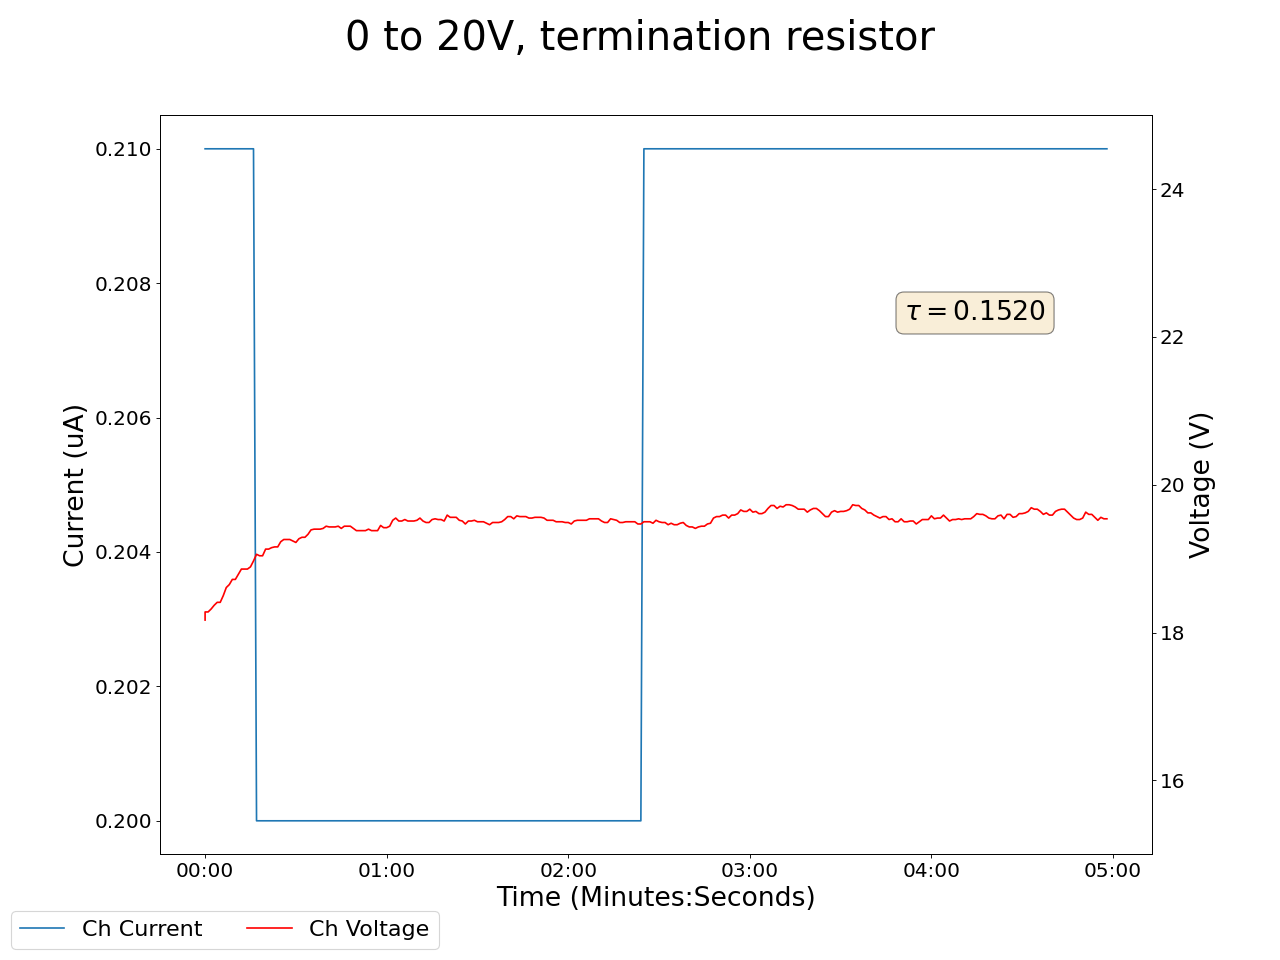

Data behind this chart, as committed beside it:
2025-01-27 14:15:19.111203, 0.4300000071525574, 0.0, 0.05999999865889549, 0.0, 18.170000076293945, 0.20999999344348907, 0.14000000059604645, 0.0, 0.05999999865889549, 0.0, 0.0, 0.0, 0.12999999523162842, 0.0, 0.949999988079071, 0.0, 0.0, 0.0, 0.0, 0.0, 0.4399999976158142, 0.0, 0.5199999809265137
2025-01-27 14:15:20.111171, 0.43, 0.0, 0.06, 0.0, 18.28, 0.21, 0.14, 0.0, 0.06, 0.0, 0.0, 0.0, 0.13, 0.0, 0.95, 0.0, 0.0, 0.0, 0.0, 0.0, 0.44, 0.0, 0.52
2025-01-27 14:15:21.111171, 0.43, 0.0, 0.06, 0.0, 18.28, 0.21, 0.14, 0.0, 0.06, 0.0, 0.0, 0.0, 0.13, 0.0, 0.95, 0.0, 0.0, 0.0, 0.0, 0.0, 0.44, 0.0, 0.52
2025-01-27 14:15:22.111170, 0.43, 0.0, 0.06, 0.0, 18.32, 0.21, 0.14, 0.0, 0.06, 0.0, 0.0, 0.0, 0.13, 0.0, 0.95, 0.0, 0.0, 0.0, 0.0, 0.0, 0.44, 0.0, 0.52
2025-01-27 14:15:23.111171, 0.43, 0.0, 0.06, 0.0, 18.37, 0.21, 0.14, 0.0, 0.06, 0.0, 0.0, 0.0, 0.13, 0.0, 0.95, 0.0, 0.0, 0.0, 0.0, 0.0, 0.44, 0.0, 0.52
2025-01-27 14:15:24.111171, 0.43, 0.0, 0.06, 0.0, 18.41, 0.21, 0.14, 0.0, 0.06, 0.0, 0.0, 0.0, 0.13, 0.0, 0.95, 0.0, 0.0, 0.0, 0.0, 0.0, 0.44, 0.0, 0.52
2025-01-27 14:15:25.111170, 0.43, 0.0, 0.06, 0.0, 18.41, 0.21, 0.14, 0.0, 0.06, 0.0, 0.0, 0.0, 0.13, 0.0, 0.95, 0.0, 0.0, 0.0, 0.0, 0.0, 0.44, 0.0, 0.52
2025-01-27 14:15:26.111171, 0.43, 0.0, 0.06, 0.0, 18.5, 0.21, 0.14, 0.0, 0.06, 0.0, 0.0, 0.0, 0.13, 0.0, 0.95, 0.0, 0.0, 0.0, 0.0, 0.0, 0.44, 0.0, 0.52
2025-01-27 14:15:27.111170, 0.43, 0.0, 0.06, 0.0, 18.61, 0.21, 0.14, 0.0, 0.06, 0.0, 0.0, 0.0, 0.13, 0.0, 0.95, 0.0, 0.0, 0.0, 0.0, 0.0, 0.44, 0.0, 0.52
2025-01-27 14:15:28.111171, 0.43, 0.0, 0.06, 0.0, 18.65, 0.21, 0.14, 0.0, 0.06, 0.0, 0.0, 0.0, 0.13, 0.0, 0.95, 0.0, 0.0, 0.0, 0.0, 0.0, 0.44, 0.0, 0.52
2025-01-27 14:15:29.111171, 0.43, 0.0, 0.06, 0.0, 18.72, 0.21, 0.14, 0.0, 0.06, 0.0, 0.0, 0.0, 0.13, 0.0, 0.95, 0.0, 0.0, 0.0, 0.0, 0.0, 0.44, 0.0, 0.52
2025-01-27 14:15:30.111171, 0.43, 0.0, 0.06, 0.0, 18.72, 0.21, 0.14, 0.0, 0.06, 0.0, 0.0, 0.0, 0.13, 0.0, 0.95, 0.0, 0.0, 0.0, 0.0, 0.0, 0.44, 0.0, 0.52
2025-01-27 14:15:31.111171, 0.43, 0.0, 0.06, 0.0, 18.79, 0.21, 0.14, 0.0, 0.06, 0.0, 0.0, 0.0, 0.13, 0.0, 0.95, 0.0, 0.0, 0.0, 0.0, 0.0, 0.44, 0.0, 0.52
2025-01-27 14:15:32.111170, 0.43, 0.0, 0.06, 0.0, 18.86, 0.21, 0.14, 0.0, 0.06, 0.0, 0.0, 0.0, 0.13, 0.0, 0.95, 0.0, 0.0, 0.0, 0.0, 0.0, 0.44, 0.0, 0.52
2025-01-27 14:15:33.111171, 0.43, 0.0, 0.06, 0.0, 18.86, 0.21, 0.14, 0.0, 0.06, 0.0, 0.0, 0.0, 0.13, 0.0, 0.95, 0.0, 0.0, 0.0, 0.0, 0.0, 0.44, 0.0, 0.52
2025-01-27 14:15:34.111171, 0.43, 0.0, 0.06, 0.0, 18.86, 0.21, 0.14, 0.0, 0.06, 0.0, 0.0, 0.0, 0.13, 0.0, 0.95, 0.0, 0.0, 0.0, 0.0, 0.0, 0.44, 0.0, 0.52
2025-01-27 14:15:35.111170, 0.43, 0.0, 0.06, 0.0, 18.89, 0.21, 0.14, 0.0, 0.06, 0.0, 0.0, 0.0, 0.13, 0.0, 0.95, 0.0, 0.0, 0.0, 0.0, 0.0, 0.44, 0.0, 0.52
2025-01-27 14:15:36.111171, 0.43, 0.0, 0.06, 0.0, 18.97, 0.21, 0.14, 0.0, 0.06, 0.0, 0.0, 0.0, 0.13, 0.0, 0.95, 0.0, 0.0, 0.0, 0.0, 0.0, 0.44, 0.0, 0.52
2025-01-27 14:15:37.111170, 0.43, 0.0, 0.06, 0.0, 19.06, 0.2, 0.13, 0.0, 0.06, 0.0, 0.0, 0.0, 0.13, 0.0, 0.95, 0.0, 0.0, 0.0, 0.0, 0.0, 0.44, 0.0, 0.52
2025-01-27 14:15:38.111171, 0.42, 0.0, 0.06, 0.0, 19.04, 0.2, 0.13, 0.0, 0.06, 0.0, 0.0, 0.0, 0.13, 0.0, 0.95, 0.0, 0.0, 0.0, 0.0, 0.0, 0.44, 0.0, 0.52
2025-01-27 14:15:39.111171, 0.42, 0.0, 0.06, 0.0, 19.04, 0.2, 0.13, 0.0, 0.06, 0.0, 0.0, 0.0, 0.13, 0.0, 0.95, 0.0, 0.0, 0.0, 0.0, 0.0, 0.44, 0.0, 0.52
2025-01-27 14:15:40.111170, 0.42, 0.0, 0.06, 0.0, 19.13, 0.2, 0.13, 0.0, 0.06, 0.0, 0.0, 0.0, 0.13, 0.0, 0.95, 0.0, 0.0, 0.0, 0.0, 0.0, 0.44, 0.0, 0.52
2025-01-27 14:15:41.111171, 0.42, 0.0, 0.06, 0.0, 19.13, 0.2, 0.13, 0.0, 0.06, 0.0, 0.0, 0.0, 0.13, 0.0, 0.95, 0.0, 0.0, 0.0, 0.0, 0.0, 0.44, 0.0, 0.52
2025-01-27 14:15:42.111171, 0.42, 0.0, 0.06, 0.0, 19.15, 0.2, 0.13, 0.0, 0.06, 0.0, 0.0, 0.0, 0.13, 0.0, 0.95, 0.0, 0.0, 0.0, 0.0, 0.0, 0.44, 0.0, 0.52
2025-01-27 14:15:43.111171, 0.42, 0.0, 0.06, 0.0, 19.16, 0.2, 0.13, 0.0, 0.06, 0.0, 0.0, 0.0, 0.13, 0.0, 0.95, 0.0, 0.0, 0.0, 0.0, 0.0, 0.44, 0.0, 0.52
2025-01-27 14:15:44.111171, 0.42, 0.0, 0.06, 0.0, 19.16, 0.2, 0.13, 0.0, 0.06, 0.0, 0.0, 0.0, 0.13, 0.0, 0.95, 0.0, 0.0, 0.0, 0.0, 0.0, 0.44, 0.0, 0.52
2025-01-27 14:15:45.111171, 0.42, 0.0, 0.06, 0.0, 19.23, 0.2, 0.13, 0.0, 0.06, 0.0, 0.0, 0.0, 0.13, 0.0, 0.95, 0.0, 0.0, 0.0, 0.0, 0.0, 0.44, 0.0, 0.52
2025-01-27 14:15:46.111171, 0.42, 0.0, 0.06, 0.0, 19.26, 0.2, 0.13, 0.0, 0.06, 0.0, 0.0, 0.0, 0.13, 0.0, 0.95, 0.0, 0.0, 0.0, 0.0, 0.0, 0.44, 0.0, 0.52
2025-01-27 14:15:47.111170, 0.42, 0.0, 0.06, 0.0, 19.26, 0.2, 0.13, 0.0, 0.06, 0.0, 0.0, 0.0, 0.13, 0.0, 0.95, 0.0, 0.0, 0.0, 0.0, 0.0, 0.44, 0.0, 0.52
2025-01-27 14:15:48.111171, 0.42, 0.0, 0.06, 0.0, 19.26, 0.2, 0.13, 0.0, 0.06, 0.0, 0.0, 0.0, 0.13, 0.0, 0.95, 0.0, 0.0, 0.0, 0.0, 0.0, 0.44, 0.0, 0.52
2025-01-27 14:15:49.111171, 0.42, 0.0, 0.06, 0.0, 19.24, 0.2, 0.13, 0.0, 0.06, 0.0, 0.0, 0.0, 0.13, 0.0, 0.95, 0.0, 0.0, 0.0, 0.0, 0.0, 0.44, 0.0, 0.52
2025-01-27 14:15:50.111171, 0.42, 0.0, 0.06, 0.0, 19.22, 0.2, 0.13, 0.0, 0.06, 0.0, 0.0, 0.0, 0.13, 0.0, 0.95, 0.0, 0.0, 0.0, 0.0, 0.0, 0.44, 0.0, 0.52
2025-01-27 14:15:51.111170, 0.42, 0.0, 0.06, 0.0, 19.27, 0.2, 0.13, 0.0, 0.06, 0.0, 0.0, 0.0, 0.13, 0.0, 0.95, 0.0, 0.0, 0.0, 0.0, 0.0, 0.44, 0.0, 0.52
2025-01-27 14:15:52.111171, 0.42, 0.0, 0.06, 0.0, 19.29, 0.2, 0.13, 0.0, 0.06, 0.0, 0.0, 0.0, 0.13, 0.0, 0.95, 0.0, 0.0, 0.0, 0.0, 0.0, 0.44, 0.0, 0.52
2025-01-27 14:15:53.111171, 0.42, 0.0, 0.06, 0.0, 19.29, 0.2, 0.13, 0.0, 0.06, 0.0, 0.0, 0.0, 0.13, 0.0, 0.95, 0.0, 0.0, 0.0, 0.0, 0.0, 0.44, 0.0, 0.52
2025-01-27 14:15:54.111171, 0.42, 0.0, 0.06, 0.0, 19.33, 0.2, 0.14, 0.0, 0.06, 0.0, 0.0, 0.0, 0.13, 0.0, 0.95, 0.0, 0.0, 0.0, 0.0, 0.0, 0.44, 0.0, 0.52
2025-01-27 14:15:55.111171, 0.42, 0.0, 0.06, 0.0, 19.39, 0.2, 0.14, 0.0, 0.06, 0.0, 0.0, 0.0, 0.14, 0.0, 0.95, 0.0, 0.0, 0.0, 0.0, 0.0, 0.44, 0.0, 0.52
2025-01-27 14:15:56.111171, 0.42, 0.0, 0.06, 0.0, 19.4, 0.2, 0.14, 0.0, 0.06, 0.0, 0.0, 0.0, 0.14, 0.0, 0.95, 0.0, 0.0, 0.0, 0.0, 0.0, 0.44, 0.0, 0.52
2025-01-27 14:15:57.111171, 0.42, 0.0, 0.06, 0.0, 19.4, 0.2, 0.14, 0.0, 0.06, 0.0, 0.0, 0.0, 0.14, 0.0, 0.95, 0.0, 0.0, 0.0, 0.0, 0.0, 0.44, 0.0, 0.52
2025-01-27 14:15:58.111171, 0.42, 0.0, 0.06, 0.0, 19.4, 0.2, 0.14, 0.0, 0.06, 0.0, 0.0, 0.0, 0.14, 0.0, 0.95, 0.0, 0.0, 0.0, 0.0, 0.0, 0.44, 0.0, 0.52
2025-01-27 14:15:59.111170, 0.42, 0.0, 0.06, 0.0, 19.41, 0.2, 0.14, 0.0, 0.06, 0.0, 0.0, 0.0, 0.14, 0.0, 0.95, 0.0, 0.0, 0.0, 0.0, 0.0, 0.44, 0.0, 0.52
2025-01-27 14:16:00.111171, 0.42, 0.0, 0.06, 0.0, 19.44, 0.2, 0.14, 0.0, 0.06, 0.0, 0.0, 0.0, 0.14, 0.0, 0.95, 0.0, 0.0, 0.0, 0.0, 0.0, 0.44, 0.0, 0.52
2025-01-27 14:16:01.111171, 0.42, 0.0, 0.06, 0.0, 19.43, 0.2, 0.14, 0.0, 0.06, 0.0, 0.0, 0.0, 0.14, 0.0, 0.95, 0.0, 0.0, 0.0, 0.0, 0.0, 0.44, 0.0, 0.52
2025-01-27 14:16:02.111170, 0.42, 0.0, 0.06, 0.0, 19.43, 0.2, 0.14, 0.0, 0.06, 0.0, 0.0, 0.0, 0.14, 0.0, 0.95, 0.0, 0.0, 0.0, 0.0, 0.0, 0.44, 0.0, 0.52
2025-01-27 14:16:03.111171, 0.42, 0.0, 0.06, 0.0, 19.43, 0.2, 0.14, 0.0, 0.06, 0.0, 0.0, 0.0, 0.14, 0.0, 0.95, 0.0, 0.0, 0.0, 0.0, 0.0, 0.44, 0.0, 0.52
2025-01-27 14:16:04.111171, 0.42, 0.0, 0.05, 0.0, 19.44, 0.2, 0.14, 0.0, 0.06, 0.0, 0.0, 0.0, 0.14, 0.0, 0.95, 0.0, 0.0, 0.0, 0.0, 0.0, 0.44, 0.0, 0.52
2025-01-27 14:16:05.111171, 0.42, 0.0, 0.05, 0.0, 19.41, 0.2, 0.14, 0.0, 0.06, 0.0, 0.0, 0.0, 0.14, 0.0, 0.95, 0.0, 0.0, 0.0, 0.0, 0.0, 0.44, 0.0, 0.52
2025-01-27 14:16:06.111171, 0.42, 0.0, 0.05, 0.0, 19.44, 0.2, 0.14, 0.0, 0.06, 0.0, 0.0, 0.0, 0.14, 0.0, 0.95, 0.0, 0.0, 0.0, 0.0, 0.0, 0.44, 0.0, 0.52
2025-01-27 14:16:07.111171, 0.42, 0.0, 0.05, 0.0, 19.44, 0.2, 0.14, 0.0, 0.06, 0.0, 0.0, 0.0, 0.14, 0.0, 0.95, 0.0, 0.0, 0.0, 0.0, 0.0, 0.44, 0.0, 0.52
2025-01-27 14:16:08.111171, 0.42, 0.0, 0.06, 0.0, 19.44, 0.2, 0.14, 0.0, 0.06, 0.0, 0.0, 0.0, 0.14, 0.0, 0.95, 0.0, 0.0, 0.0, 0.0, 0.0, 0.44, 0.0, 0.52
2025-01-27 14:16:09.111170, 0.42, 0.0, 0.06, 0.0, 19.41, 0.2, 0.14, 0.0, 0.06, 0.0, 0.0, 0.0, 0.14, 0.0, 0.95, 0.0, 0.0, 0.0, 0.0, 0.0, 0.44, 0.0, 0.52
2025-01-27 14:16:10.111170, 0.42, 0.0, 0.06, 0.0, 19.38, 0.2, 0.14, 0.0, 0.06, 0.0, 0.0, 0.0, 0.14, 0.0, 0.95, 0.0, 0.0, 0.0, 0.0, 0.0, 0.44, 0.0, 0.52
2025-01-27 14:16:11.111170, 0.42, 0.0, 0.06, 0.0, 19.38, 0.2, 0.14, 0.0, 0.06, 0.0, 0.0, 0.0, 0.14, 0.0, 0.95, 0.0, 0.0, 0.0, 0.0, 0.0, 0.44, 0.0, 0.52
2025-01-27 14:16:12.111171, 0.42, 0.0, 0.06, 0.0, 19.38, 0.2, 0.14, 0.0, 0.06, 0.0, 0.0, 0.0, 0.14, 0.0, 0.95, 0.0, 0.0, 0.0, 0.0, 0.0, 0.44, 0.0, 0.52
2025-01-27 14:16:13.111170, 0.42, 0.0, 0.06, 0.0, 19.38, 0.2, 0.14, 0.0, 0.06, 0.0, 0.0, 0.0, 0.14, 0.0, 0.95, 0.0, 0.0, 0.0, 0.0, 0.0, 0.44, 0.0, 0.52
2025-01-27 14:16:14.111170, 0.42, 0.0, 0.06, 0.0, 19.4, 0.2, 0.14, 0.0, 0.06, 0.0, 0.0, 0.0, 0.14, 0.0, 0.95, 0.0, 0.0, 0.0, 0.0, 0.0, 0.44, 0.0, 0.52
2025-01-27 14:16:15.111170, 0.42, 0.0, 0.06, 0.0, 19.38, 0.2, 0.14, 0.0, 0.06, 0.0, 0.0, 0.0, 0.14, 0.0, 0.95, 0.0, 0.0, 0.0, 0.0, 0.0, 0.44, 0.0, 0.52
2025-01-27 14:16:16.111171, 0.42, 0.0, 0.06, 0.0, 19.38, 0.2, 0.14, 0.0, 0.06, 0.0, 0.0, 0.0, 0.14, 0.0, 0.95, 0.0, 0.0, 0.0, 0.0, 0.0, 0.44, 0.0, 0.52
2025-01-27 14:16:17.111171, 0.42, 0.0, 0.06, 0.0, 19.38, 0.2, 0.14, 0.0, 0.06, 0.0, 0.0, 0.0, 0.14, 0.0, 0.95, 0.0, 0.0, 0.0, 0.0, 0.0, 0.44, 0.0, 0.52
2025-01-27 14:16:18.111171, 0.42, 0.0, 0.06, 0.0, 19.45, 0.2, 0.14, 0.0, 0.06, 0.0, 0.0, 0.0, 0.14, 0.0, 0.95, 0.0, 0.0, 0.0, 0.0, 0.0, 0.44, 0.0, 0.52
2025-01-27 14:16:19.111171, 0.42, 0.0, 0.06, 0.0, 19.42, 0.2, 0.14, 0.0, 0.06, 0.0, 0.0, 0.0, 0.14, 0.0, 0.95, 0.0, 0.0, 0.0, 0.0, 0.0, 0.44, 0.0, 0.52
... 239 more rows
